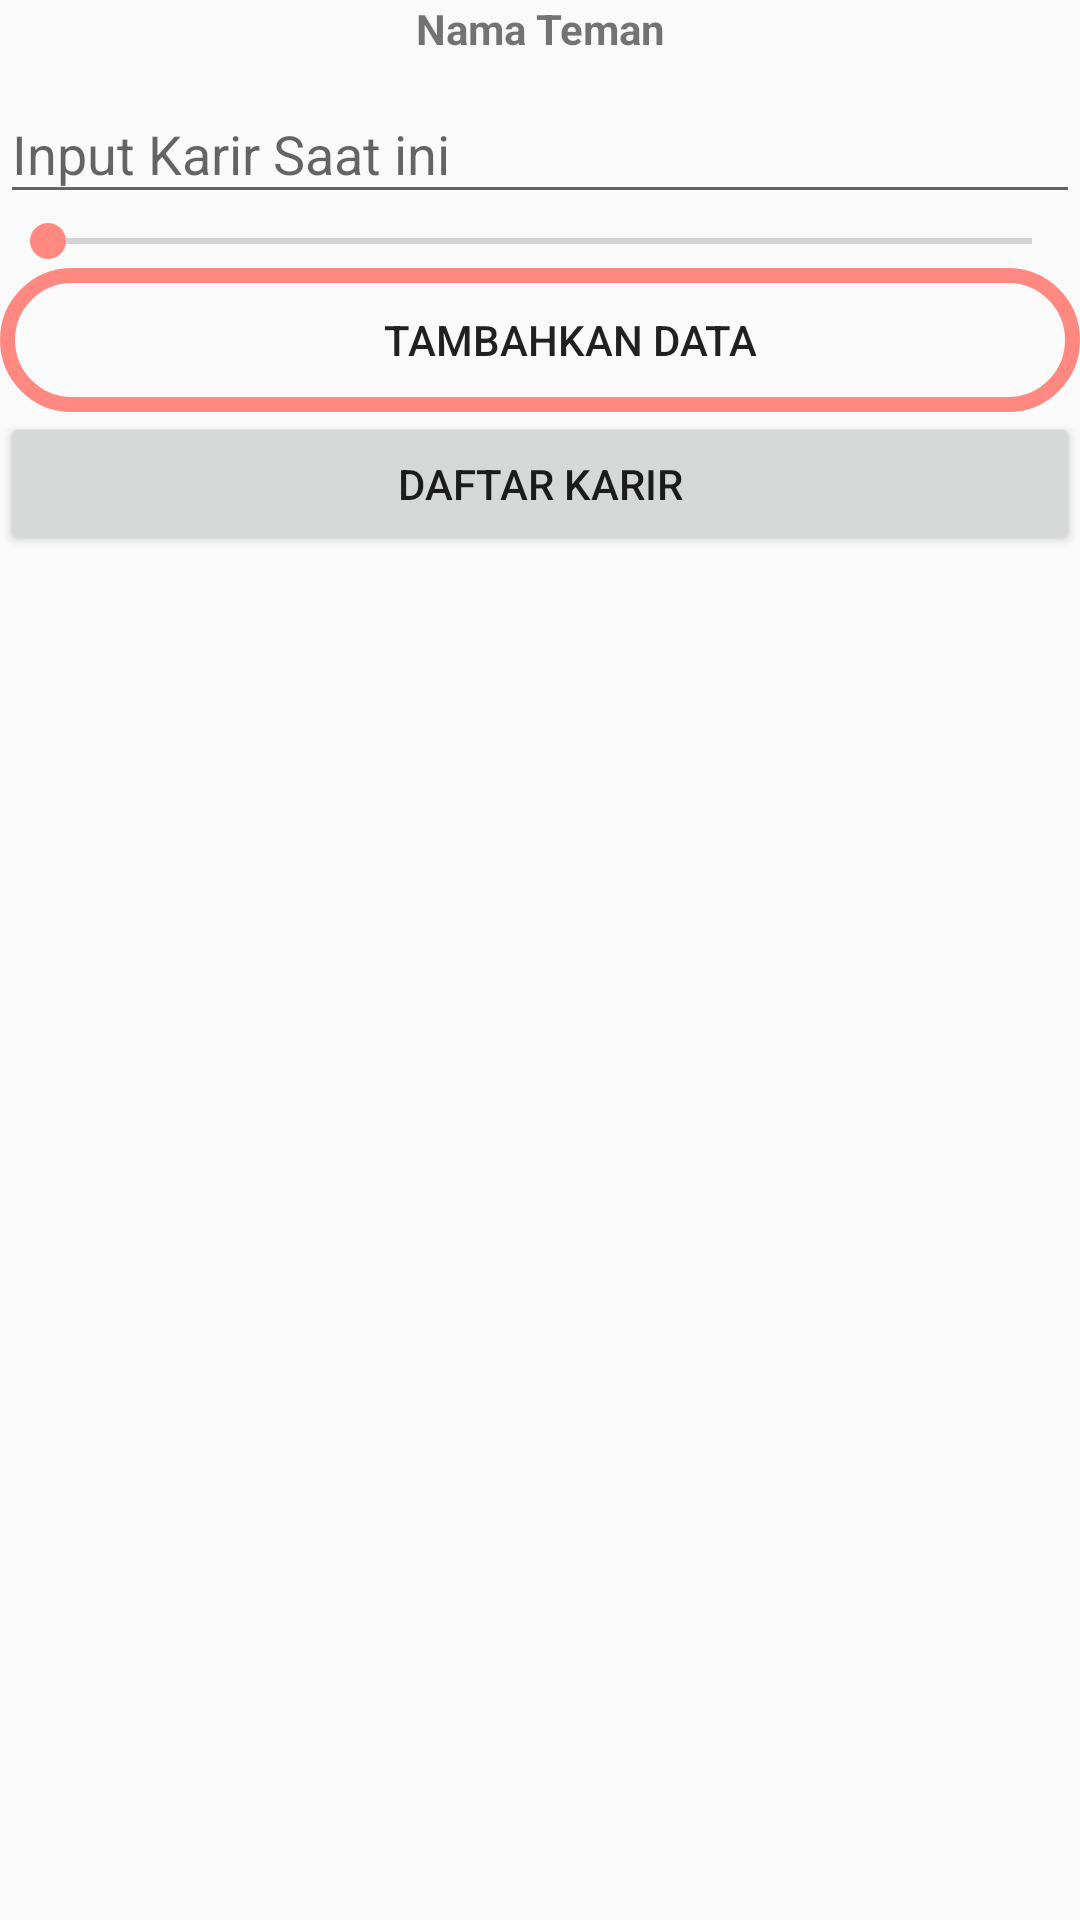

Reconstruct the res/layout file that produces this screen, plus the resources it refers to.
<!-- AndroidManifest.xml: application theme AppTheme -->
<!-- res/layout/activity_karis.xml -->
<?xml version="1.0" encoding="utf-8"?>
<RelativeLayout
    xmlns:android="http://schemas.android.com/apk/res/android"
    xmlns:app="http://schemas.android.com/apk/res-auto"
    xmlns:tools="http://schemas.android.com/tools"
    android:layout_width="match_parent"
    android:layout_height="match_parent"
    tools:context="com.kelique.allnewfireapp.activity.FirebaseDb.KarirActivity">

    <LinearLayout
        android:layout_width="match_parent"
        android:layout_height="wrap_content"
        android:id="@+id/linearVer"
        android:orientation="vertical">

        <TextView
            android:layout_width="match_parent"
            android:layout_height="wrap_content"
            android:text="Nama Teman"
            android:id="@+id/textKarirTeman"
            android:textStyle="bold"
            android:gravity="center"/>

        <android.support.design.widget.TextInputLayout
            android:layout_width="match_parent"
            android:layout_height="wrap_content"
            android:id="@+id/nameLayoutAtas">
            <EditText
                android:layout_width="match_parent"
                android:layout_height="wrap_content"
                android:id="@+id/karirEdit"
                android:singleLine="true"
                android:hint="Input Karir Saat ini"/>

        </android.support.design.widget.TextInputLayout>

       <SeekBar
           android:layout_width="match_parent"
           android:layout_height="wrap_content"
           android:id="@+id/seekKarir"
           android:max="5"/>

        <LinearLayout
            android:layout_width="match_parent"
            android:layout_height="wrap_content"
            android:orientation="horizontal">

            <Button
                android:id="@+id/btnKirim"
                android:layout_width="wrap_content"
                android:layout_height="wrap_content"
                android:layout_gravity="center"
                android:layout_weight="1"
                android:gravity="center"
                android:paddingLeft="20dp"
                android:background="@drawable/bungkus"
                android:text="TAMBAHKAN DATA"/>

        </LinearLayout>
    </LinearLayout>
    <Button
        android:layout_width="match_parent"
        android:layout_height="wrap_content"
        android:id="@+id/papanKarir"
        android:text="Daftar Karir"
        android:layout_below="@id/linearVer"/>

    <ListView
        android:id="@+id/lvKarir"
        android:layout_width="match_parent"
        android:layout_height="460dp"
        android:layout_alignParentStart="true"
        android:layout_below="@+id/papanKarir"/>

</RelativeLayout>
<!-- resources referenced by this layout -->
<resources>
  <!-- drawable bungkus (drawable) -->
  <?xml version="1.0" encoding="utf-8"?>
  <shape xmlns:android="http://schemas.android.com/apk/res/android">
      <stroke android:color="@color/colorAccent" android:width="5dp"/>
      <corners android:radius="130dp"/>
  
  </shape>
  <style name="AppTheme" parent="Base.Theme.AppCompat.Light.DarkActionBar">
          
          <item name="colorPrimary">@color/colorPrimary</item>
          <item name="colorPrimaryDark">@color/colorPrimaryDark</item>
          <item name="colorAccent">@color/colorAccent</item>
      </style>
  <color name="colorAccent">#FF8881</color>
  <color name="colorPrimary">#FFC107</color>
  <color name="colorPrimaryDark">#FFA000</color>
</resources>
